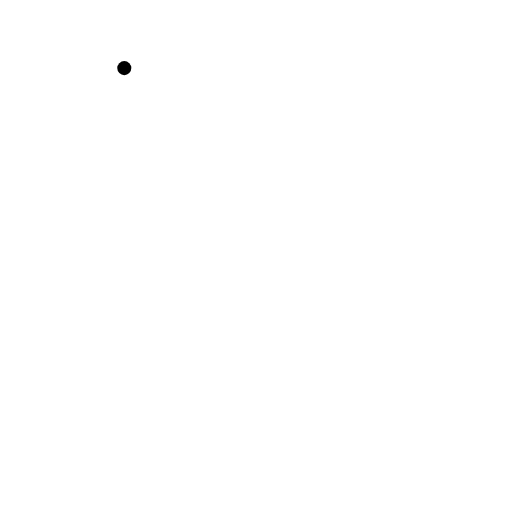
t = 0.00 s
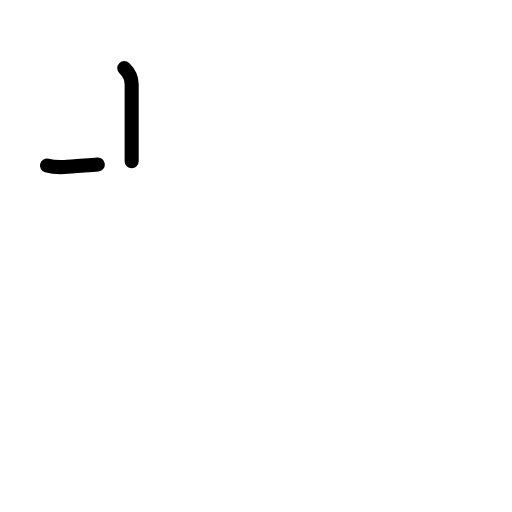
t = 1.42 s
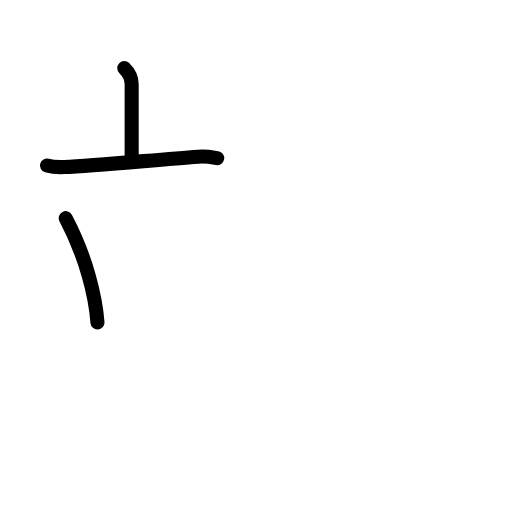
t = 2.75 s
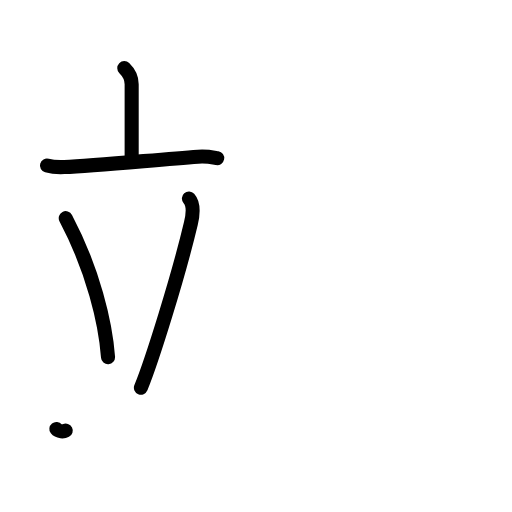
t = 4.25 s
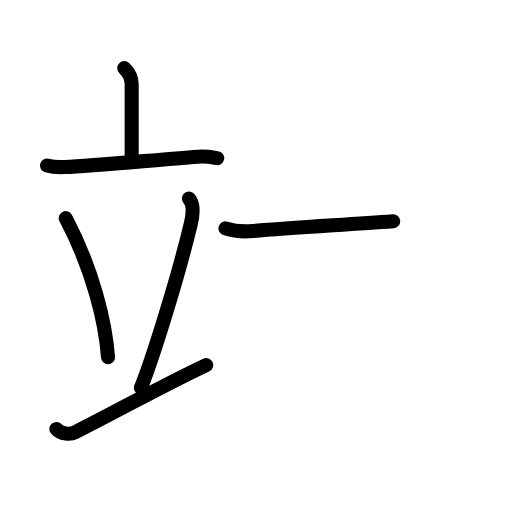
t = 5.58 s
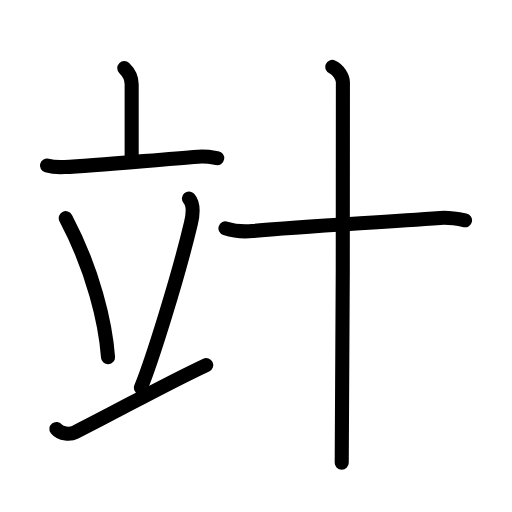
t = 7.00 s

The animated SVG that drew these frames (rendered in a browser with its animation timeline set to each time). Animation: 21 SMIL elements (animate=21); one cycle of 7.00 s.

<?xml version="1.0" encoding="UTF-8"?>
<!--
AniKanjiVG is licensed by CC-BY-SA Paul C. Sommerhoff (https://bitbucket.org/sommerhoff/anikanjivg).
AniKanjiVG uses KanjiVG which is licensed by CC-BY-SA Ulrich Apel (http://kanjivg.tagaini.net).
See also http://creativecommons.org/licenses/by-sa/3.0/
-->
<svg xmlns:kvg='http://kanjivg.tagaini.net' xmlns='http://www.w3.org/2000/svg' width='109' height='109' viewBox='0 0 109 109' style='fill:none;stroke:#000000;stroke-width:3;stroke-linecap:round;stroke-linejoin:round;' id="kvg:kanji_07acd"><g id="kvg:07acd" kvg:element="竍"><g id="kvg:07acd-g1" kvg:element="立" kvg:position="left" kvg:radical="general"><g id="kvg:07acd-g2" kvg:element="亠" kvg:position="top"><path id="kvg:07acd-s1" kvg:type="㇑a" d="M26.46,14.5c1.04,1.01,1.57,2.37,1.57,3.42c0,2.39,0,9.91,0,16.4"><animate attributeName="d" begin="0.0s" dur="0.5s" from="M26.46,14.5C26.46,14.5,26.46,14.5,26.46,14.5" to="M26.46,14.5c1.04,1.01,1.57,2.37,1.57,3.42" />
<animate attributeName="d" begin="0.5s" dur="0.5s" from="M26.46,14.5c1.04,1.01,1.57,2.37,1.57,3.42c0,0,0,0,0,0,0" to="M26.46,14.5c1.04,1.01,1.57,2.37,1.57,3.42c0,2.39,0,9.91,0,16.4" />
</path>
<path id="kvg:07acd-s2" kvg:type="㇐" d="M10,35.25c1.16,0.32,2.53,0.37,3.68,0.32c6.57-0.28,19.57-1.57,28.49-2.22c1.93-0.14,3.1,0.15,4.07,0.32"><animate attributeName="d" begin="1.0s" dur="0.3333333333333333s" from="M10,35.25C10,35.25,10,35.25,10,35.25" to="M10,35.25c1.16,0.32,2.53,0.37,3.68,0.32" />
<animate attributeName="d" begin="1.3333333333333333s" dur="0.3333333333333333s" from="M10,35.25c1.16,0.32,2.53,0.37,3.68,0.32c0,0,0,0,0,0,0" to="M10,35.25c1.16,0.32,2.53,0.37,3.68,0.32c6.57-0.28,19.57-1.57,28.49-2.22" />
<animate attributeName="d" begin="1.6666666666666665s" dur="0.3333333333333333s" from="M10,35.25c1.16,0.32,2.53,0.37,3.68,0.32c6.57-0.28,19.57-1.57,28.49-2.22c0,0,0,0,0,0,0" to="M10,35.25c1.16,0.32,2.53,0.37,3.68,0.32c6.57-0.28,19.57-1.57,28.49-2.22c1.93-0.14,3.1,0.15,4.07,0.32" />
<animate attributeName="d" begin="0s" dur="1.0s" from="M-100,-100" to="M-100,-100" />
</path>
</g>
<g id="kvg:07acd-g3" kvg:position="bottom"><path id="kvg:07acd-s3" kvg:type="㇔" d="M14,46.45c5.83,11.04,8.47,22.33,9,29.6"><animate attributeName="d" begin="2.0s" dur="1.0s" from="M14,46.45C14,46.45,14,46.45,14,46.45" to="M14,46.45c5.83,11.04,8.47,22.33,9,29.6" />
<animate attributeName="d" begin="0s" dur="2.0s" from="M-100,-100" to="M-100,-100" />
</path>
<path id="kvg:07acd-s4" kvg:type="㇒" d="M40.22,42.26c1.21,1.36,0.68,4.21,0.42,5.3C37.98,58.76,32.38,76.72,30,82.53"><animate attributeName="d" begin="3.0s" dur="0.5s" from="M40.22,42.26C40.22,42.26,40.22,42.26,40.22,42.26" to="M40.22,42.26c1.21,1.36,0.68,4.21,0.42,5.3" />
<animate attributeName="d" begin="3.5s" dur="0.5s" from="M40.22,42.26c1.21,1.36,0.68,4.21,0.42,5.3c0,0,0,0,0,0,0" to="M40.22,42.26c1.21,1.36,0.68,4.21,0.42,5.3C37.98,58.76,32.38,76.72,30,82.53" />
<animate attributeName="d" begin="0s" dur="3.0s" from="M-100,-100" to="M-100,-100" />
</path>
<path id="kvg:07acd-s5" kvg:type="㇀/㇐" d="M12,91.32c0.95,1.2,3.06,1.18,4,0.7C26.31,86.81,34.75,82,43.9,77.71"><animate attributeName="d" begin="4.0s" dur="0.5s" from="M12,91.32C12,91.32,12,91.32,12,91.32" to="M12,91.32c0.95,1.2,3.06,1.18,4,0.7" />
<animate attributeName="d" begin="4.5s" dur="0.5s" from="M12,91.32c0.95,1.2,3.06,1.18,4,0.7c0,0,0,0,0,0,0" to="M12,91.32c0.95,1.2,3.06,1.18,4,0.7C26.31,86.81,34.75,82,43.9,77.71" />
<animate attributeName="d" begin="0s" dur="4.0s" from="M-100,-100" to="M-100,-100" />
</path>
</g>
</g>
<g id="kvg:07acd-g4" kvg:element="十" kvg:position="right"><path id="kvg:07acd-s6" kvg:type="㇐" d="M48,48.61c1.75,0.57,3.74,0.75,5.75,0.57c10.25-0.93,24.5-1.68,40-2.78c2-0.14,3.25,0.1,5.25,0.5"><animate attributeName="d" begin="5.0s" dur="0.3333333333333333s" from="M48,48.61C48,48.61,48,48.61,48,48.61" to="M48,48.61c1.75,0.57,3.74,0.75,5.75,0.57" />
<animate attributeName="d" begin="5.333333333333333s" dur="0.3333333333333333s" from="M48,48.61c1.75,0.57,3.74,0.75,5.75,0.57c0,0,0,0,0,0,0" to="M48,48.61c1.75,0.57,3.74,0.75,5.75,0.57c10.25-0.93,24.5-1.68,40-2.78" />
<animate attributeName="d" begin="5.666666666666667s" dur="0.3333333333333333s" from="M48,48.61c1.75,0.57,3.74,0.75,5.75,0.57c10.25-0.93,24.5-1.68,40-2.78c0,0,0,0,0,0,0" to="M48,48.61c1.75,0.57,3.74,0.75,5.75,0.57c10.25-0.93,24.5-1.68,40-2.78c2-0.14,3.25,0.1,5.25,0.5" />
<animate attributeName="d" begin="0s" dur="5.0s" from="M-100,-100" to="M-100,-100" />
</path>
<path id="kvg:07acd-s7" kvg:type="㇑" d="M70.75,14.25C72,14.75,73,16.47,73,17.5c0,10.5,0,74.75-0.25,81"><animate attributeName="d" begin="6.0s" dur="0.5s" from="M70.75,14.25C70.75,14.25,70.75,14.25,70.75,14.25" to="M70.75,14.25C72,14.75,73,16.47,73,17.5" />
<animate attributeName="d" begin="6.5s" dur="0.5s" from="M70.75,14.25C72,14.75,73,16.47,73,17.5c0,0,0,0,0,0,0" to="M70.75,14.25C72,14.75,73,16.47,73,17.5c0,10.5,0,74.75-0.25,81" />
<animate attributeName="d" begin="0s" dur="6.0s" from="M-100,-100" to="M-100,-100" />
</path>
</g>
</g>
</svg>
